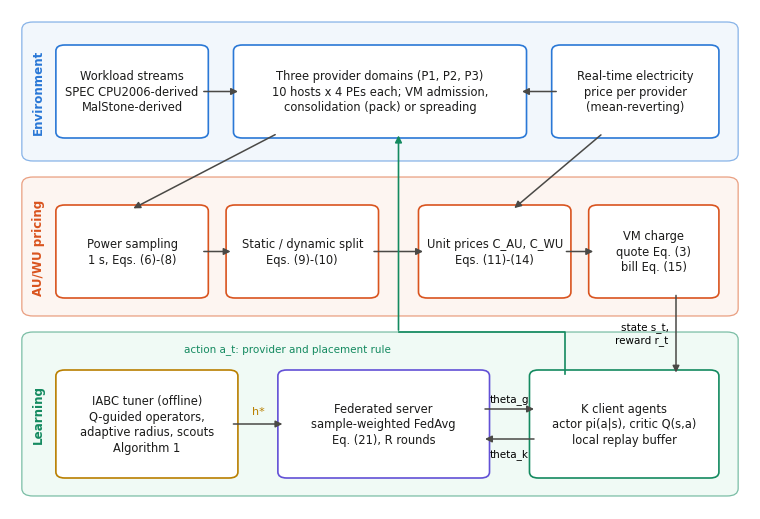
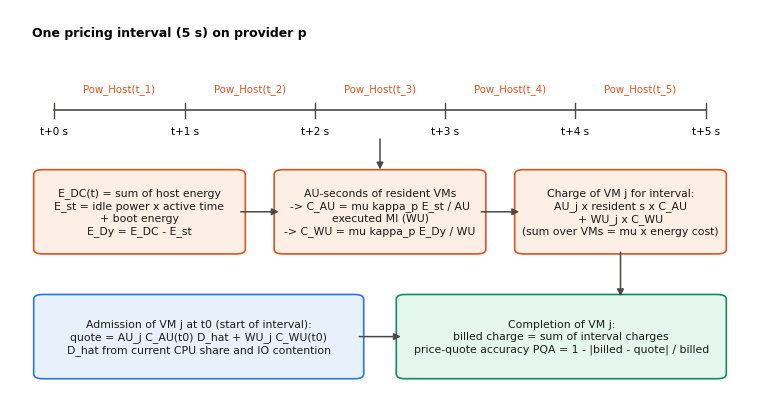
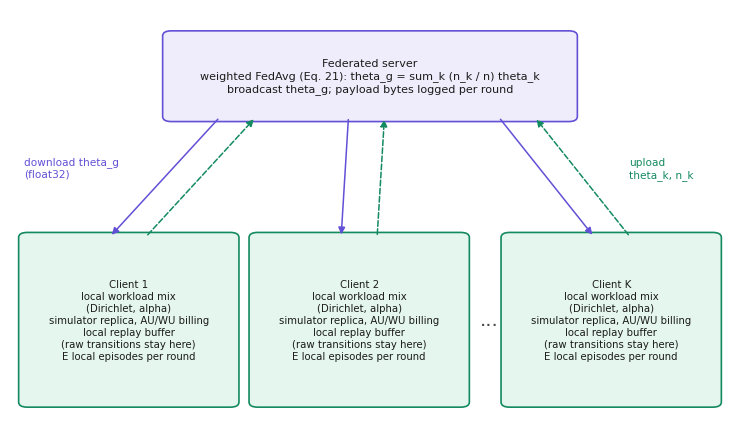
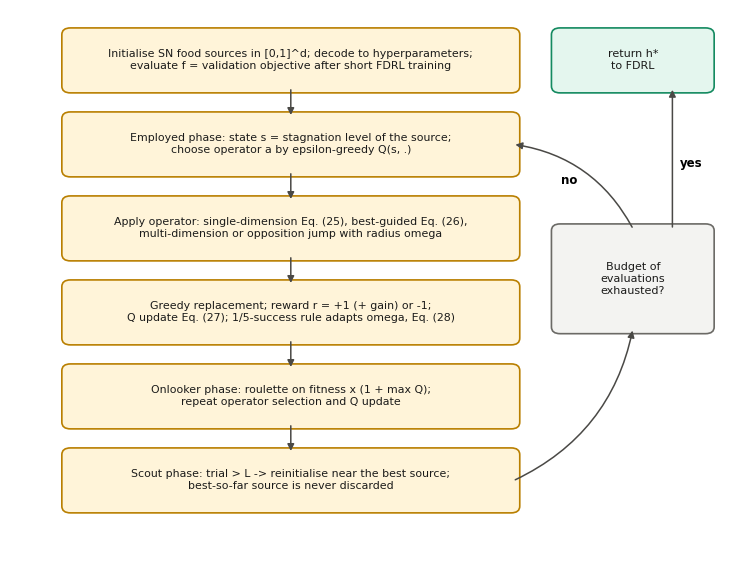

The matplotlib source for these figures, in order:
"""Draws the four schematic figures (Figs. 1-4) of the manuscript with matplotlib."""
import os
import sys
import matplotlib
matplotlib.use("Agg")
import matplotlib.pyplot as plt
from matplotlib.patches import FancyBboxPatch, FancyArrowPatch

OUT = sys.argv[1] if len(sys.argv) > 1 else "figures"
os.makedirs(OUT, exist_ok=True)
plt.rcParams.update({"font.family": "DejaVu Sans", "font.size": 8.5})

C = dict(env="#e8f1fb", envE="#2a78d6", acc="#fdeee6", accE="#d9541f", lrn="#e4f6ee", lrnE="#148a60",
         opt="#fff4d9", optE="#b97f00", srv="#efedfb", srvE="#6250d6", grey="#f3f3f1", greyE="#6b6a66",
         ink="#1b1b1a")


def box(ax, x, y, w, h, text, fc, ec, fs=8.3, bold=False, lw=1.2):
    ax.add_patch(FancyBboxPatch((x, y), w, h, boxstyle="round,pad=0.008,rounding_size=0.012",
                                fc=fc, ec=ec, lw=lw))
    ax.text(x + w / 2, y + h / 2, text, ha="center", va="center", fontsize=fs, color=C["ink"],
            fontweight="bold" if bold else "normal", linespacing=1.25, wrap=False)


def arrow(ax, p, q, color="#4a4946", style="-|>", lw=1.1, rad=0.0, ls="-"):
    ax.add_patch(FancyArrowPatch(p, q, arrowstyle=style, mutation_scale=10, lw=lw, color=color,
                                 connectionstyle=f"arc3,rad={rad}", linestyle=ls, shrinkA=1, shrinkB=1))


def canvas(w=7.2, h=4.6):
    fig = plt.figure(figsize=(w, h))
    ax = fig.add_axes([0, 0, 1, 1])
    ax.set_xlim(0, 1); ax.set_ylim(0, 1); ax.axis("off")
    return fig, ax


def label(ax, x, y, t, color, fs=8.6):
    ax.text(x, y, t, ha="left", va="bottom", fontsize=fs, color=color, fontweight="bold")


# ------------------------------------------------------------------ Fig. 1 architecture
def fig1():
    fig, ax = canvas(7.4, 5.0)
    for (y, h, fc, ec, t) in [(0.70, 0.27, C["env"], C["envE"], "Environment"),
                              (0.39, 0.27, C["acc"], C["accE"], "AU/WU pricing"),
                              (0.03, 0.32, C["lrn"], C["lrnE"], "Learning")]:
        ax.add_patch(FancyBboxPatch((0.02, y), 0.96, h, boxstyle="round,pad=0.004,rounding_size=0.015",
                                    fc=fc, ec=ec, lw=0.9, alpha=0.55))
        ax.text(0.038, y + h / 2, t, rotation=90, ha="center", va="center", fontsize=8.6, color=ec, fontweight="bold")
    box(ax, 0.07, 0.75, 0.19, 0.17, "Workload streams\nSPEC CPU2006-derived\nMalStone-derived", "white", C["envE"])
    box(ax, 0.31, 0.75, 0.38, 0.17, "Three provider domains (P1, P2, P3)\n10 hosts x 4 PEs each; VM admission,\nconsolidation (pack) or spreading", "white", C["envE"])
    box(ax, 0.74, 0.75, 0.21, 0.17, "Real-time electricity\nprice per provider\n(mean-reverting)", "white", C["envE"])
    box(ax, 0.07, 0.43, 0.19, 0.17, "Power sampling\n1 s, Eqs. (6)-(8)", "white", C["accE"])
    box(ax, 0.30, 0.43, 0.19, 0.17, "Static / dynamic split\nEqs. (9)-(10)", "white", C["accE"])
    box(ax, 0.56, 0.43, 0.19, 0.17, "Unit prices C_AU, C_WU\nEqs. (11)-(14)", "white", C["accE"])
    box(ax, 0.79, 0.43, 0.16, 0.17, "VM charge\nquote Eq. (3)\nbill Eq. (15)", "white", C["accE"])
    box(ax, 0.07, 0.07, 0.23, 0.20, "IABC tuner (offline)\nQ-guided operators,\nadaptive radius, scouts\nAlgorithm 1", "white", C["optE"])
    box(ax, 0.37, 0.07, 0.27, 0.20, "Federated server\nsample-weighted FedAvg\nEq. (21), R rounds", "white", C["srvE"])
    box(ax, 0.71, 0.07, 0.24, 0.20, "K client agents\nactor pi(a|s), critic Q(s,a)\nlocal replay buffer", "white", C["lrnE"])
    arrow(ax, (0.26, 0.835), (0.31, 0.835))
    arrow(ax, (0.74, 0.835), (0.69, 0.835))
    arrow(ax, (0.36, 0.75), (0.165, 0.60))
    arrow(ax, (0.26, 0.515), (0.30, 0.515)); arrow(ax, (0.49, 0.515), (0.56, 0.515)); arrow(ax, (0.75, 0.515), (0.79, 0.515))
    arrow(ax, (0.80, 0.75), (0.68, 0.60))
    arrow(ax, (0.30, 0.17), (0.37, 0.17)); ax.text(0.335, 0.19, "h*", ha="center", fontsize=8, color=C["optE"])
    arrow(ax, (0.64, 0.20), (0.71, 0.20)); arrow(ax, (0.71, 0.14), (0.64, 0.14))
    ax.text(0.675, 0.215, "theta_g", ha="center", fontsize=7.5); ax.text(0.675, 0.105, "theta_k", ha="center", fontsize=7.5)
    arrow(ax, (0.90, 0.43), (0.90, 0.27)); ax.text(0.89, 0.35, "state s_t,\nreward r_t", fontsize=7.5, va="center", ha="right")
    # action path routed through the gap between the pricing boxes
    ax.plot([0.75, 0.75, 0.525], [0.27, 0.355, 0.355], color=C["lrnE"], lw=1.2)
    arrow(ax, (0.525, 0.355), (0.525, 0.75), color=C["lrnE"], lw=1.2)
    ax.text(0.515, 0.315, "action a_t: provider and placement rule", fontsize=7.5, color=C["lrnE"], ha="right")
    fig.savefig(os.path.join(OUT, "fig1_architecture.png"), dpi=300)
    plt.close(fig)


# ------------------------------------------------------------------ Fig. 2 pricing timeline
def fig2():
    fig, ax = canvas(7.4, 3.9)
    ax.text(0.03, 0.93, "One pricing interval (5 s) on provider p", fontsize=9, fontweight="bold")
    x0, x1 = 0.06, 0.94
    ax.plot([x0, x1], [0.74, 0.74], color="#4a4946", lw=1.2)
    for k in range(6):
        x = x0 + k * (x1 - x0) / 5
        ax.plot([x, x], [0.72, 0.76], color="#4a4946", lw=1)
        ax.text(x, 0.68, f"t+{k} s", ha="center", fontsize=7.5)
    for k in range(5):
        x = x0 + (k + 0.5) * (x1 - x0) / 5
        ax.text(x, 0.79, f"Pow_Host(t_{k+1})", ha="center", fontsize=7.3, color=C["accE"])
    box(ax, 0.04, 0.38, 0.27, 0.20, "E_DC(t) = sum of host energy\nE_st = idle power x active time\n+ boot energy\nE_Dy = E_DC - E_st", C["acc"], C["accE"], fs=7.8)
    box(ax, 0.365, 0.38, 0.27, 0.20, "AU-seconds of resident VMs\n-> C_AU = mu kappa_p E_st / AU\nexecuted MI (WU)\n-> C_WU = mu kappa_p E_Dy / WU", C["acc"], C["accE"], fs=7.8)
    box(ax, 0.69, 0.38, 0.27, 0.20, "Charge of VM j for interval:\nAU_j x resident s x C_AU\n+ WU_j x C_WU\n(sum over VMs = mu x energy cost)", C["acc"], C["accE"], fs=7.8)
    arrow(ax, (0.31, 0.48), (0.365, 0.48)); arrow(ax, (0.635, 0.48), (0.69, 0.48))
    arrow(ax, (0.5, 0.67), (0.5, 0.585))
    box(ax, 0.04, 0.06, 0.43, 0.20, "Admission of VM j at t0 (start of interval):\nquote = AU_j C_AU(t0) D_hat + WU_j C_WU(t0)\nD_hat from current CPU share and IO contention", C["env"], C["envE"], fs=7.8)
    box(ax, 0.53, 0.06, 0.43, 0.20, "Completion of VM j:\nbilled charge = sum of interval charges\nprice-quote accuracy PQA = 1 - |billed - quote| / billed", C["lrn"], C["lrnE"], fs=7.8)
    arrow(ax, (0.47, 0.16), (0.53, 0.16))
    arrow(ax, (0.825, 0.38), (0.825, 0.26))
    fig.savefig(os.path.join(OUT, "fig2_pricing_interval.png"), dpi=300)
    plt.close(fig)


# ------------------------------------------------------------------ Fig. 3 federated
def fig3():
    fig, ax = canvas(7.2, 4.2)
    box(ax, 0.22, 0.74, 0.56, 0.20, "Federated server\nweighted FedAvg (Eq. 21): theta_g = sum_k (n_k / n) theta_k\nbroadcast theta_g; payload bytes logged per round", C["srv"], C["srvE"], fs=8)
    xs = [0.02, 0.34, 0.69]
    names = ["Client 1", "Client 2", "Client K"]
    for x, nme in zip(xs, names):
        box(ax, x, 0.06, 0.29, 0.40,
            f"{nme}\nlocal workload mix\n(Dirichlet, alpha)\nsimulator replica, AU/WU billing\nlocal replay buffer\n(raw transitions stay here)\nE local episodes per round",
            C["lrn"], C["lrnE"], fs=7.3)
    ax.text(0.665, 0.26, "...", fontsize=14, ha="center", va="center", color="#4a4946")
    for x, sx in [(0.14, 0.29), (0.46, 0.47), (0.81, 0.68)]:
        arrow(ax, (sx, 0.74), (x, 0.46), color=C["srvE"])
        arrow(ax, (x + 0.05, 0.46), (sx + 0.05, 0.74), color=C["lrnE"], ls="--")
    ax.text(0.02, 0.60, "download theta_g\n(float32)", fontsize=7.6, color=C["srvE"])
    ax.text(0.86, 0.60, "upload\ntheta_k, n_k", fontsize=7.6, color=C["lrnE"])
    fig.savefig(os.path.join(OUT, "fig3_federated.png"), dpi=300)
    plt.close(fig)


# ------------------------------------------------------------------ Fig. 4 IABC flowchart
def fig4():
    fig, ax = canvas(7.2, 5.6)
    W = 0.40
    steps = [
        (0.86, "Initialise SN food sources in [0,1]^d; decode to hyperparameters;\nevaluate f = validation objective after short FDRL training", C["opt"], C["optE"]),
        (0.71, "Employed phase: state s = stagnation level of the source;\nchoose operator a by epsilon-greedy Q(s, .)", C["opt"], C["optE"]),
        (0.56, "Apply operator: single-dimension Eq. (25), best-guided Eq. (26),\nmulti-dimension or opposition jump with radius omega", C["opt"], C["optE"]),
        (0.41, "Greedy replacement; reward r = +1 (+ gain) or -1;\nQ update Eq. (27); 1/5-success rule adapts omega, Eq. (28)", C["opt"], C["optE"]),
        (0.26, "Onlooker phase: roulette on fitness x (1 + max Q);\nrepeat operator selection and Q update", C["opt"], C["optE"]),
        (0.11, "Scout phase: trial > L -> reinitialise near the best source;\nbest-so-far source is never discarded", C["opt"], C["optE"]),
    ]
    for y, t, fc, ec in steps:
        box(ax, 0.08, y, 0.62, 0.10, t, fc, ec, fs=7.9)
    for (y1, _, _, _), (y2, _, _, _) in zip(steps[:-1], steps[1:]):
        arrow(ax, (0.39, y1), (0.39, y2 + 0.10))
    box(ax, 0.76, 0.43, 0.21, 0.18, "Budget of\nevaluations\nexhausted?", C["grey"], C["greyE"], fs=8)
    arrow(ax, (0.70, 0.16), (0.865, 0.43), rad=0.25)
    arrow(ax, (0.865, 0.61), (0.70, 0.76), rad=0.25)
    ax.text(0.765, 0.69, "no", fontsize=8.5, fontweight="bold")
    ax.text(0.93, 0.72, "yes", fontsize=8.5, fontweight="bold")
    box(ax, 0.76, 0.86, 0.21, 0.10, "return h*\nto FDRL", C["lrn"], C["lrnE"], fs=8)
    arrow(ax, (0.92, 0.61), (0.92, 0.86))
    fig.savefig(os.path.join(OUT, "fig4_iabc.png"), dpi=300)
    plt.close(fig)


if __name__ == "__main__":
    fig1(); fig2(); fig3(); fig4()
    print("diagrams written to", OUT)
